The GitHub repository crumeike/ASTRA contains a labelled image folder "data" with 6 categories: slight damage, moderate damage, extensive damage, complete damage, debris, undamaged. Examples follow, each with its label.

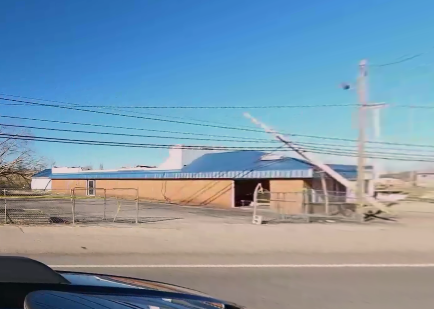
Label: slight damage

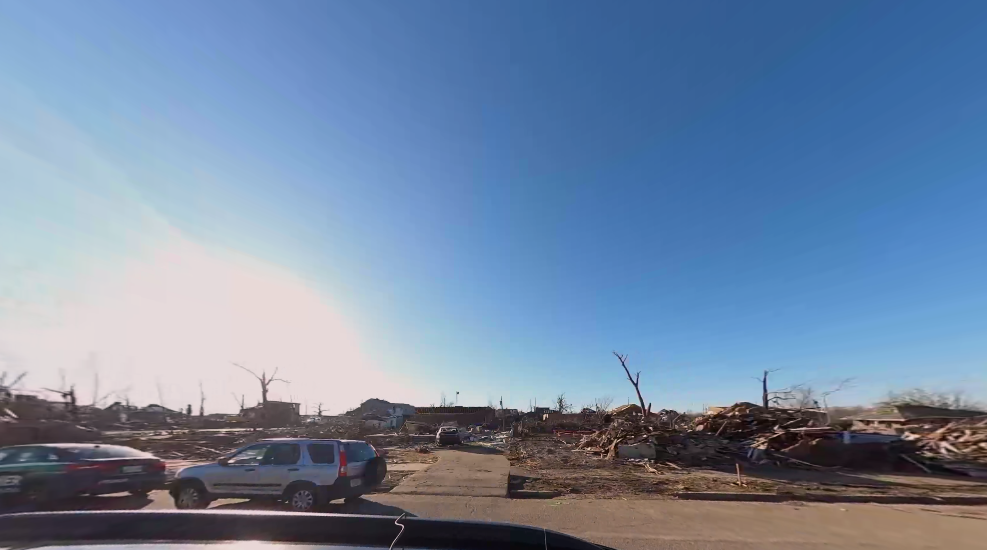
Label: debris

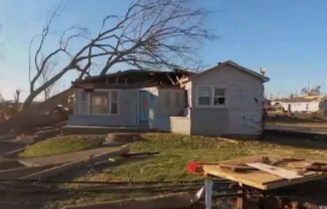
Label: complete damage

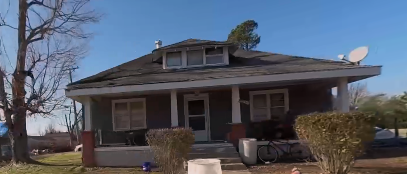
Label: moderate damage

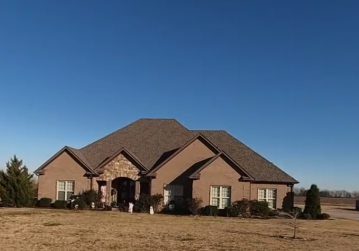
Label: undamaged

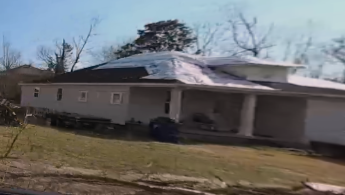
Label: extensive damage
